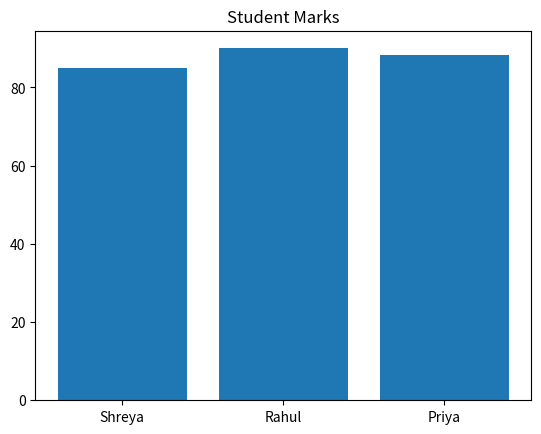
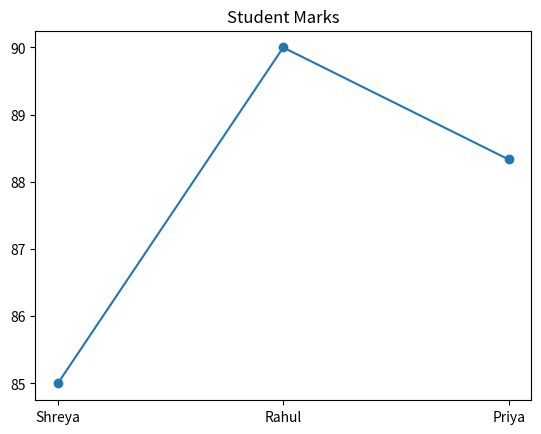
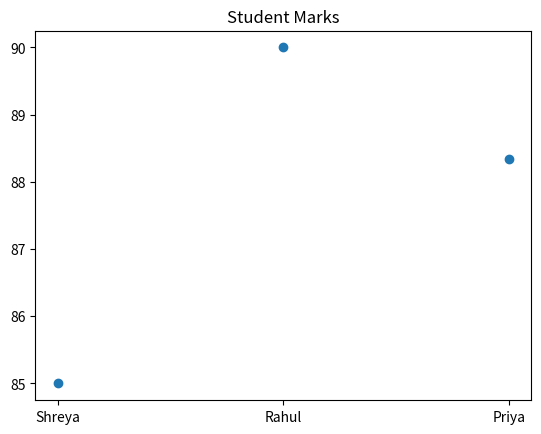

Here is the Python script that generated these plots, in order:
import pandas as pd
import matplotlib.pyplot as plt

# Create sample dataset
data = {
    "Name": ["Shreya", "Rahul", "Priya", "Rahul"],
    "Marks": [85, 90, None, 90]
}

df = pd.DataFrame(data)

# Handle missing values
df["Marks"] = df["Marks"].fillna(df["Marks"].mean())

# Remove duplicates
df = df.drop_duplicates()

# Dataset statistics
print(df.describe())

# Bar Chart
plt.bar(df["Name"], df["Marks"])
plt.title("Student Marks")
plt.show()

# Line Chart
plt.plot(df["Name"], df["Marks"], marker="o")
plt.title("Student Marks")
plt.show()

# Scatter Plot
plt.scatter(df["Name"], df["Marks"])
plt.title("Student Marks")
plt.show()
